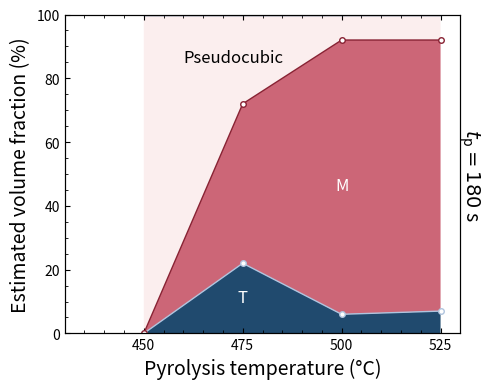

Here is the Python script that generated this plot:
import matplotlib.pyplot as plt
import numpy as np

# --- Data Simulation ---
temp = np.array([450, 475, 500, 525])
# Estimated values from image
vol_T = np.array([0, 22, 6, 7])
vol_M = np.array([0, 50, 86, 85]) # T+M sum to total curve
vol_Total = vol_T + vol_M # Should go to ~90-95%
vol_Pseudo = 100 - vol_Total # Remainder

# Correct logic for stackplot: layers stack on top of each other
# Layer 1: T (Blue)
y1 = vol_T
# Layer 2: M (Red) - goes on top of T
y2 = vol_M
# Layer 3: Pseudocubic (Pink) - remainder
y3 = vol_Pseudo

# --- Plotting ---
fig, ax = plt.subplots(figsize=(5, 4), dpi=150)

# Stackplot
ax.stackplot(temp, y1, y2, y3, colors=['#204a6e', '#cc6677', '#fbeeee'], labels=['T', 'M', 'Pseudocubic'])

# Add lines/points on boundaries
ax.plot(temp, y1, 'o-', color='#b0c4de', markerfacecolor='white', markersize=4, lw=1)
ax.plot(temp, y1 + y2, 'o-', color='#882233', markerfacecolor='white', markersize=4, lw=1)
ax.plot(temp, np.ones_like(temp)*100, '-', color='#204a6e', lw=1) # Top border

# Labels inside areas
ax.text(475, 10, 'T', color='white', ha='center', fontsize=12)
ax.text(500, 45, 'M', color='white', ha='center', fontsize=12)
ax.text(460, 85, 'Pseudocubic', color='black', fontsize=12)

# Styling
ax.set_xlabel('Pyrolysis temperature (°C)', fontsize=14)
ax.set_ylabel('Estimated volume fraction (%)', fontsize=14)
ax.set_xlim(430, 530)
ax.set_ylim(0, 100)
ax.set_xticks([450, 475, 500, 525])

# Ticks
ax.minorticks_on()
ax.tick_params(direction='in', which='both', top=True, right=True)

# Right axis label (Time)
ax2 = ax.twinx()
ax2.set_ylabel(r'$t_{\mathrm{p}} = 180$ s', fontsize=14, rotation=270, labelpad=15)
ax2.set_yticks([])

plt.tight_layout()
plt.show()
